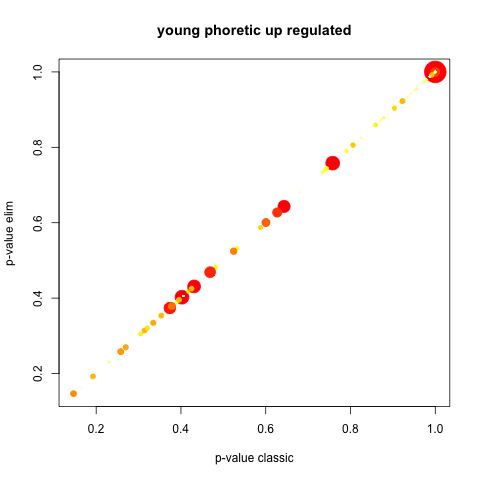

The data file committed next to this chart (first rows):
GO.ID, Term, Annotated, Significant, Expected, Rank in classicFisher, classicFisher, classicKS, elimKS
GO:0044249, cellular biosynthetic process, 18, 18, 18, 1, 1, 0.15, 0.15
GO:0006357, regulation of transcription by RNA polym…, 4, 4, 4, 2, 1, 0.16, 0.16
GO:0044267, cellular protein metabolic process, 15, 15, 15, 3, 1, 0.19, 0.19
GO:0006366, transcription by RNA polymerase II, 6, 6, 6, 4, 1, 0.23, 0.23
GO:0006725, cellular aromatic compound metabolic pro…, 17, 17, 17, 5, 1, 0.26, 0.26
